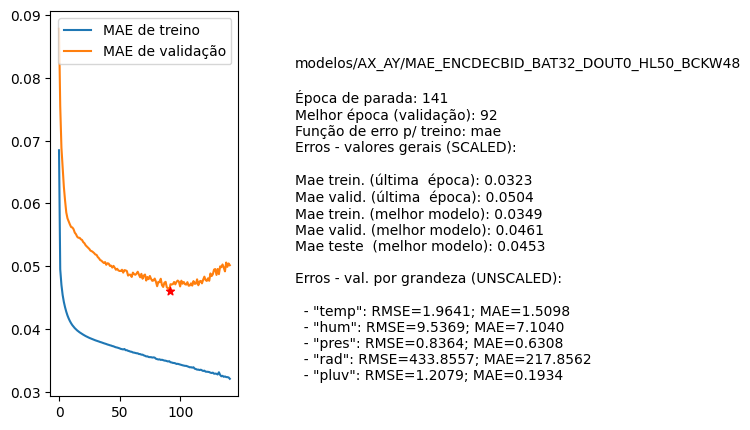

The file beside this chart, header and first rows:
nome, parada, melhorEpoch, erro_treino_parada, erro_valid_parada, erro_treino_melhor, erro_valid_melhor, erro_teste_melhor, rmse_unscaled_por_grandeza
modelos/AX_AY/MAE_ENCDECBID_BAT32_DOUT0_…, 141, 92, 0.0323, 0.0504, 0.0349, 0.0461, 0.0453, ['1.9641', '9.5369', '0.8364', '433.8557…
